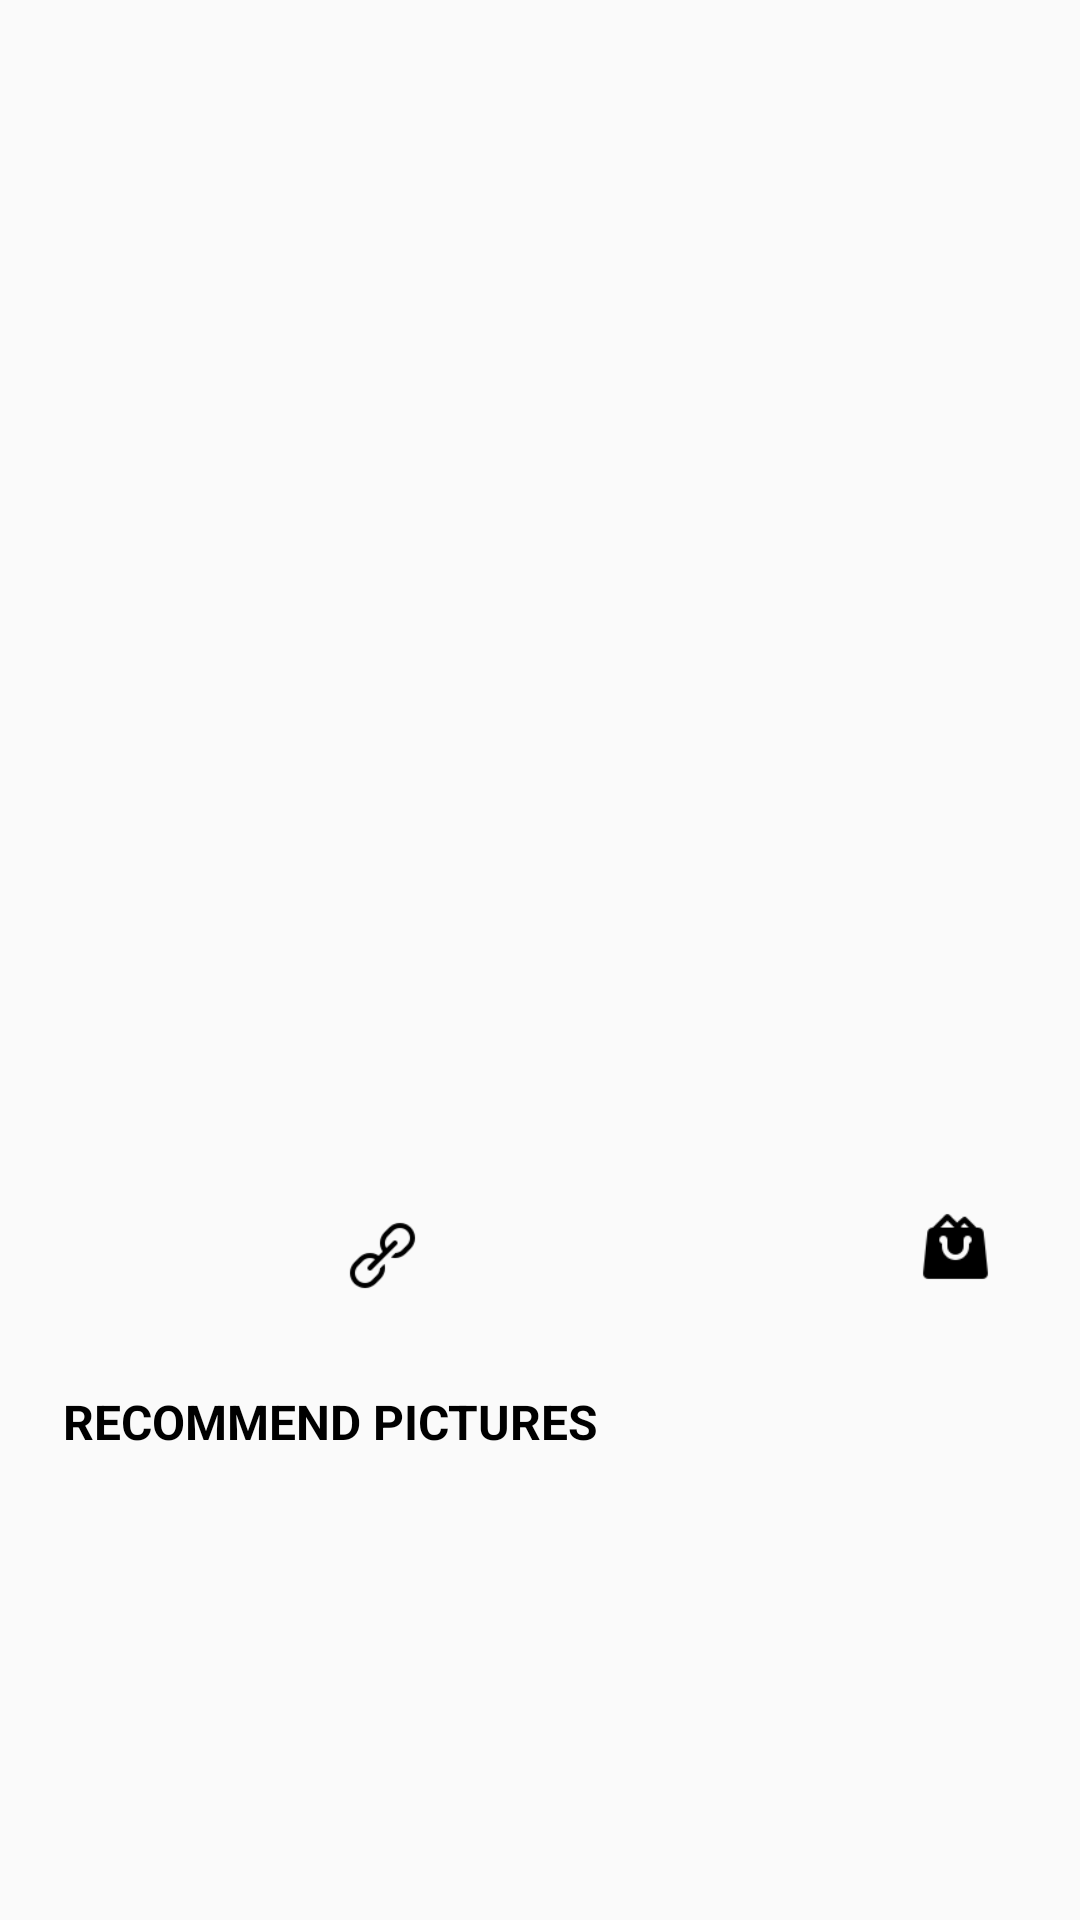

This screen was rendered from an Android layout file. Write that file and the resources it references.
<!-- AndroidManifest.xml: application theme Theme.RecommendApp -->
<!-- res/layout/layout_first_item.xml -->
<?xml version="1.0" encoding="utf-8"?>

<androidx.constraintlayout.widget.ConstraintLayout
    xmlns:android="http://schemas.android.com/apk/res/android"
    xmlns:tools="http://schemas.android.com/tools"
    xmlns:app="http://schemas.android.com/apk/res-auto"
    android:layout_width="match_parent"
    android:layout_height="wrap_content"
    android:layout_marginBottom="10dp"
    tools:context=".PicActivity">

    <ImageView
        android:id="@+id/iv_main"
        android:layout_width="0dp"
        android:layout_height="0dp"
        app:layout_constraintDimensionRatio="3:3.63"
        app:layout_constraintLeft_toLeftOf="parent"
        app:layout_constraintTop_toTopOf="parent"
        app:layout_constraintRight_toRightOf="parent"
        android:scaleType="centerCrop"
        android:layout_marginStart="@dimen/item_margin"
        android:layout_marginLeft="@dimen/item_margin"
        android:layout_marginRight="@dimen/item_margin"
        android:layout_marginTop="2dp"/>

    <ImageView
        android:id="@+id/iv_share"
        android:layout_width="@dimen/button_size"
        android:layout_height="@dimen/button_size"
        app:layout_constraintLeft_toLeftOf="@+id/iv_main"
        android:src="@drawable/share_60px"
        app:layout_constraintTop_toBottomOf="@+id/iv_main"
        android:layout_marginTop="12dp"
        android:layout_marginLeft="10dp"
        android:layout_marginStart="10dp"
        />
    <ImageView
        android:id="@+id/iv_download"
        android:layout_width="28dp"
        android:layout_height="28dp"
        android:src="@drawable/insert_60px"
        app:layout_constraintTop_toBottomOf="@+id/iv_main"
        app:layout_constraintLeft_toRightOf="@+id/iv_share"
        android:layout_marginTop="12dp"
        android:layout_marginLeft="16dp"
        />
    <ImageView
        android:id="@+id/iv_big_link"
        android:layout_width="25dp"
        android:layout_height="25dp"
        android:src="@drawable/link_60px"
        app:layout_constraintTop_toBottomOf="@+id/iv_main"
        app:layout_constraintLeft_toRightOf="@+id/iv_download"
        android:layout_marginTop="12dp"
        android:layout_marginLeft="16dp"
        />
    <ImageView
        android:id="@+id/products"
        android:layout_width="@dimen/button_size"
        android:layout_height="@dimen/button_size"
        android:src="@drawable/shopping_bag_full_60px"
        app:layout_constraintTop_toBottomOf="@+id/iv_main"
        app:layout_constraintRight_toRightOf="@+id/iv_main"
        android:layout_marginTop="8dp"
        android:layout_marginRight="10dp"
        android:layout_marginEnd="10dp"
        />

    <TextView
        android:layout_width="wrap_content"
        android:layout_height="wrap_content"
        android:layout_marginLeft="3dp"
        android:id="@+id/tv_recommend_label"
        app:layout_constraintTop_toBottomOf="@+id/iv_share"
        app:layout_constraintLeft_toLeftOf="@+id/iv_main"
        android:layout_marginTop="30dp"
        android:text="@string/recommend_pictures_label"
        android:textColor="@color/black"
        android:textStyle="bold"
        android:textSize="16sp"
        android:layout_marginStart="3dp" />
</androidx.constraintlayout.widget.ConstraintLayout>
<!-- resources referenced by this layout -->
<resources>
  <dimen name="button_size">27dp</dimen>
  <dimen name="item_margin">18dp</dimen>
  <!-- drawable link_60px: png bitmap (drawable, 1297 bytes) -->
  <!-- drawable shopping_bag_full_60px: png bitmap (drawable, 1171 bytes) -->
  <string name="recommend_pictures_label">RECOMMEND PICTURES</string>
  <style name="Theme.RecommendApp" parent="Theme.MaterialComponents.DayNight.NoActionBar.Bridge">
          
          <item name="colorPrimary">@color/white</item>
          <item name="colorPrimaryVariant">@color/white</item>
          <item name="colorOnPrimary">@color/white</item>
          
          <item name="colorSecondary">@color/teal_200</item>
          <item name="colorSecondaryVariant">@color/teal_700</item>
          <item name="colorOnSecondary">@color/black</item>
  
  
          
  
          
          <item name="android:windowAnimationStyle">@style/CustomActivityAnimation</item>
  
          <item name="android:titleTextStyle">@style/AcBar_titleStyle</item>
      </style>
  <style name="CustomActivityAnimation" parent="@android:style/Animation.Activity">
          <item name="android:activityOpenEnterAnimation">@anim/slide_in_right</item>
  
  
          <item name="android:activityCloseExitAnimation">@anim/slide_out_right</item>
  
      </style>
  <style name="AcBar_titleStyle">
          <item name="android:textSize">18sp</item>
          <item name="android:textColor">#FFFFFF</item>
      </style>
  <!-- not gathered from this repository: default colours our renderer supplied (Android Studio template values) -->
  <color name="teal_200">#FF03DAC5</color>
  <color name="teal_700">#FF018786</color>
  <color name="black">#FF000000</color>
  <color name="white">#FFFFFFFF</color>
</resources>
